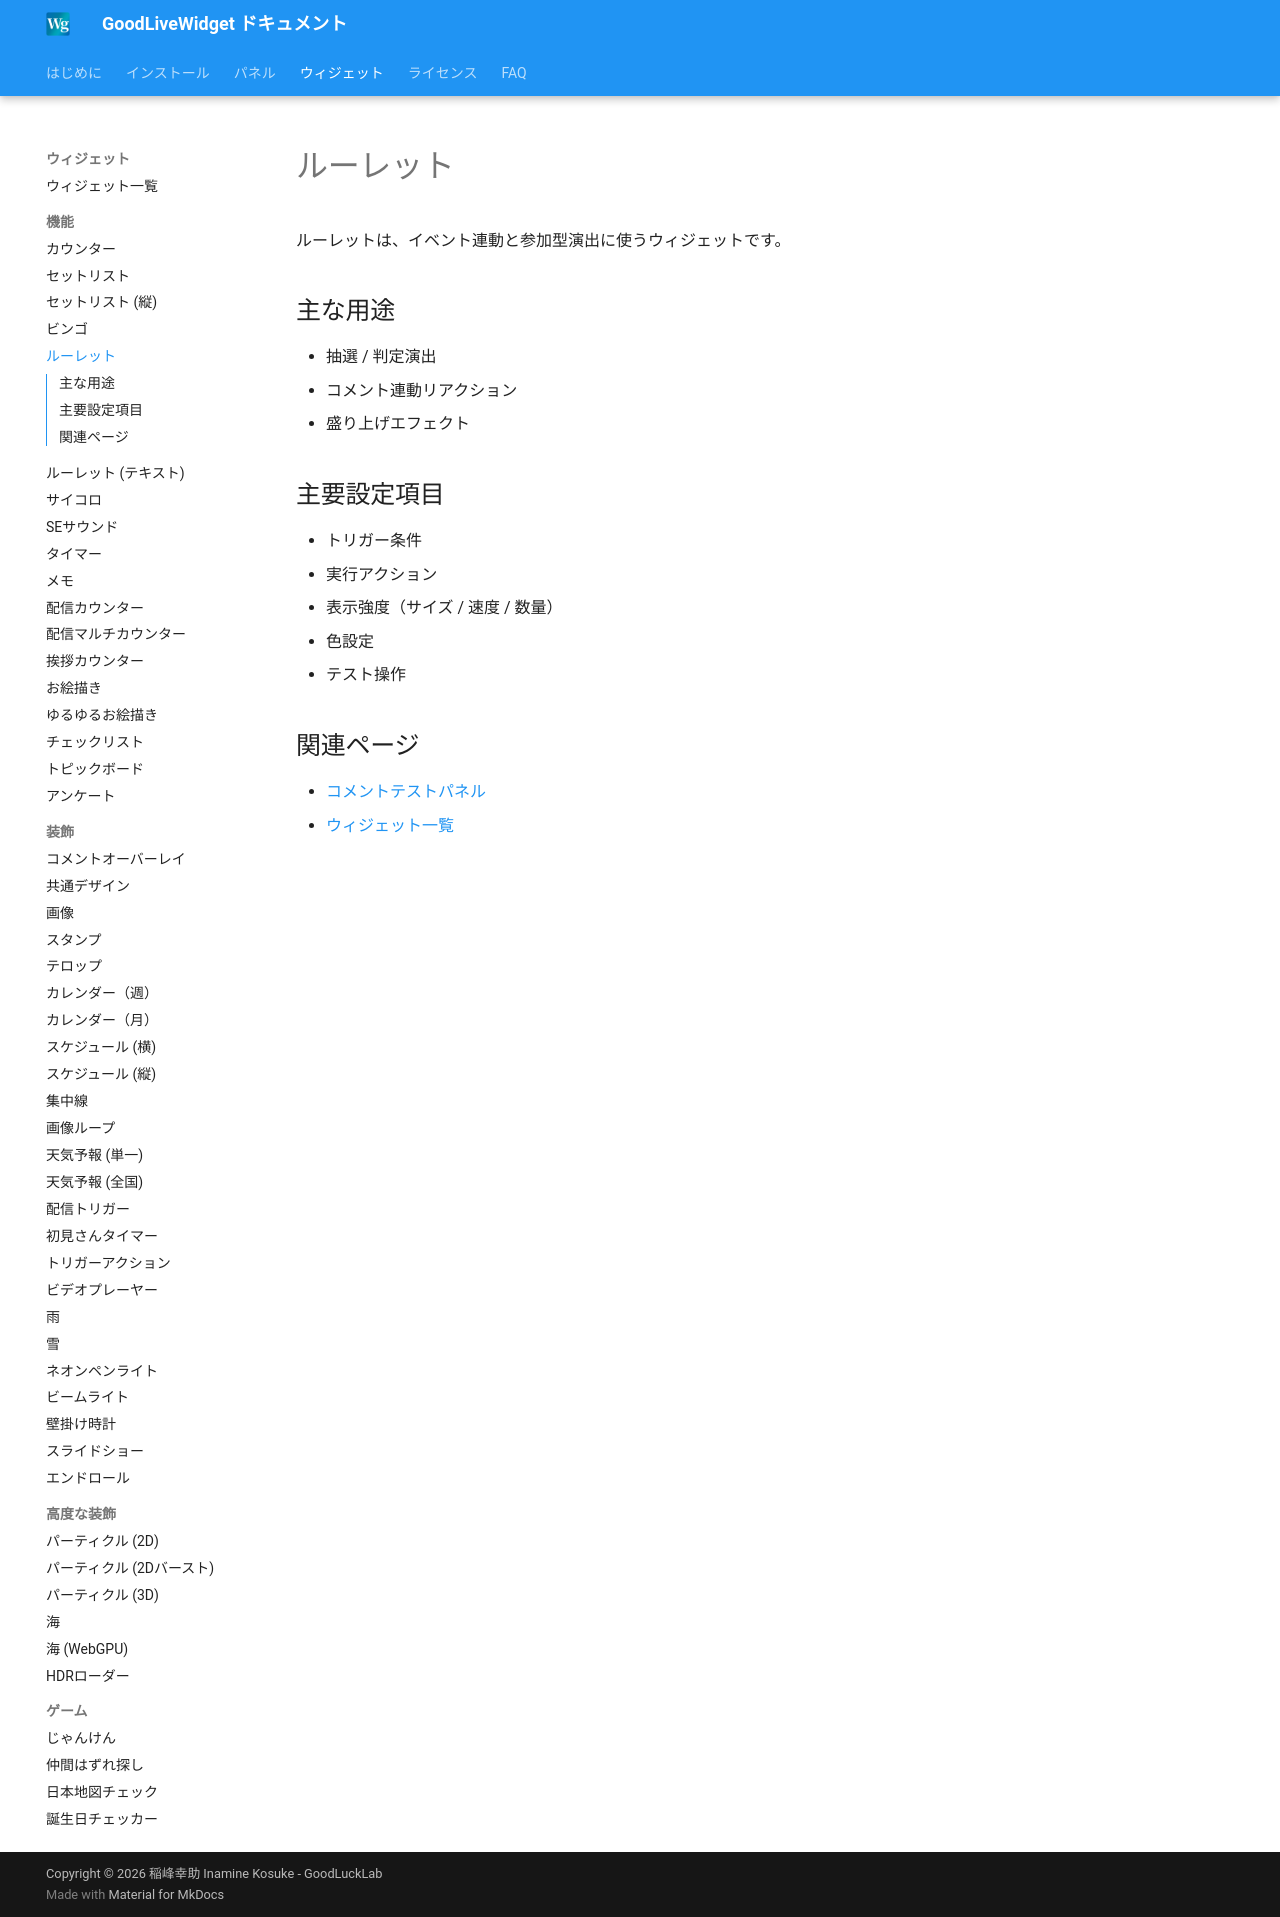

repository: zainnstar/GoodLiveWidget_Document · page: widgets/roulette/index.html · generator: mkdocs

# ルーレット

ルーレットは、イベント連動と参加型演出に使うウィジェットです。

## 主な用途

- 抽選 / 判定演出
- コメント連動リアクション
- 盛り上げエフェクト

## 主要設定項目

- トリガー条件
- 実行アクション
- 表示強度（サイズ / 速度 / 数量）
- 色設定
- テスト操作

## 関連ページ

- [コメントテストパネル](../panels/comment-test.md)
- [ウィジェット一覧](overview.md)
